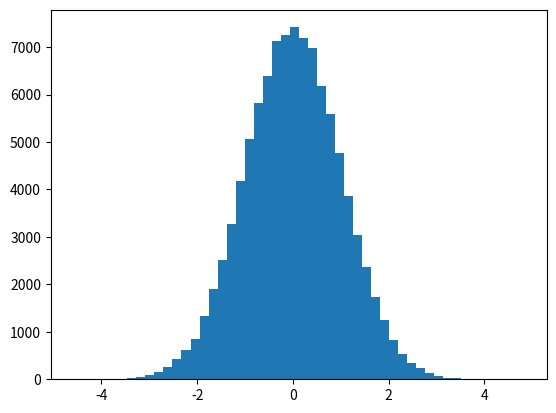

Recreate this plot in Python.
#here is a change

import random
import matplotlib.pyplot as plt

x = [random.normalvariate(0,1) for i in range(100000)]
plt.hist(x, 50)
plt.show()
